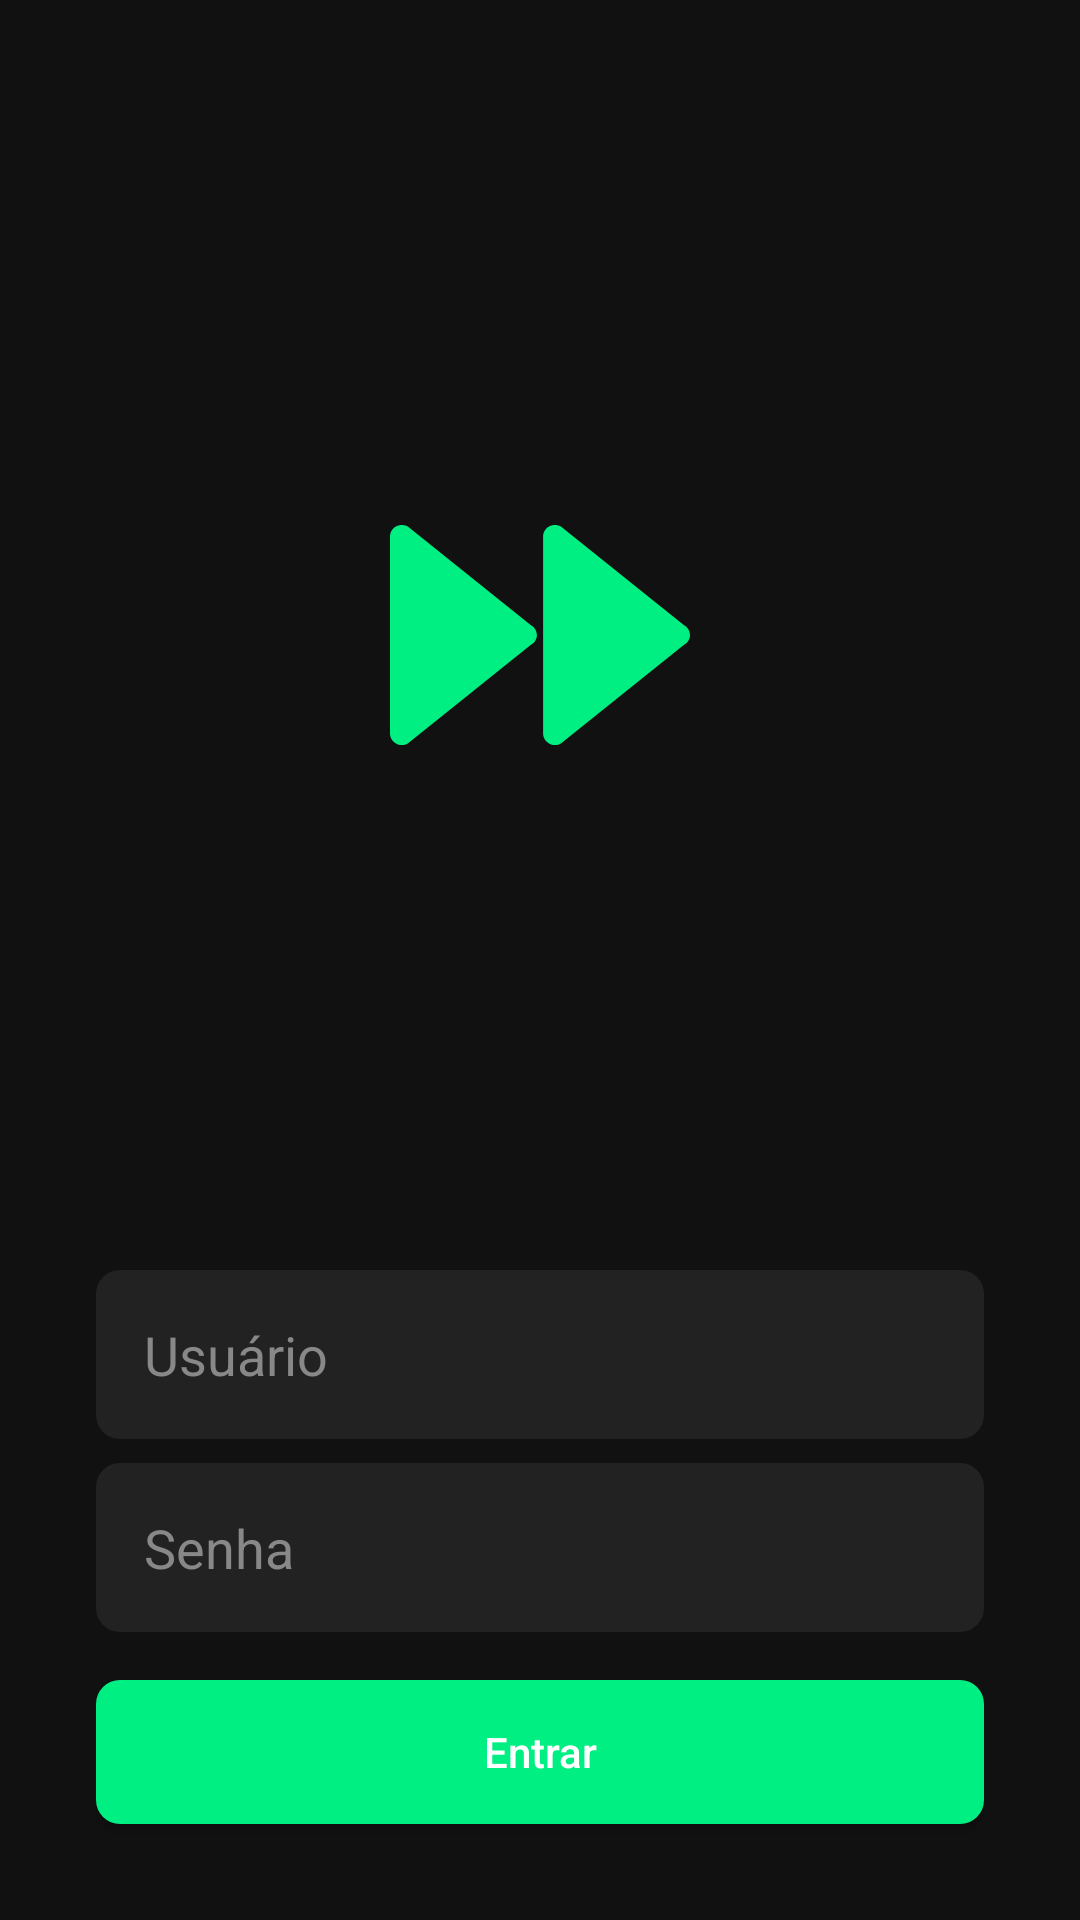

Layout XML and referenced resources for this Android screen:
<!-- AndroidManifest.xml: application theme AppTheme -->
<!-- res/layout/activity_login.xml -->
<?xml version="1.0" encoding="utf-8"?>
<LinearLayout xmlns:android="http://schemas.android.com/apk/res/android"
    xmlns:app="http://schemas.android.com/apk/res-auto"
    xmlns:tools="http://schemas.android.com/tools"
    android:layout_width="match_parent"
    android:layout_height="match_parent"
    android:orientation="vertical"
    android:paddingStart="@dimen/horizontal_margin_large"
    android:paddingEnd="@dimen/horizontal_margin_large"
    tools:context=".activity.login.LoginActivity">

    <RelativeLayout
        android:layout_width="match_parent"
        android:layout_height="0dp"
        android:layout_weight="1">

        <ImageView
            android:layout_width="@dimen/login_image_width"
            android:layout_height="@dimen/login_image_height"
            android:layout_centerInParent="true"
            app:srcCompat="@drawable/ic_forward" />

    </RelativeLayout>

    <EditText
        android:id="@+id/loginUserEt"
        android:layout_width="match_parent"
        android:layout_height="wrap_content"
        android:background="@drawable/bg_rounded_dark_gray"
        android:hint="@string/login_nickname"
        android:inputType="text"
        android:padding="@dimen/horizontal_margin"
        android:textColor="@color/colorWhite"
        android:textColorHint="@color/colorLightGray" />

    <EditText
        android:id="@+id/loginPasswordEt"
        android:layout_width="match_parent"
        android:layout_height="wrap_content"
        android:layout_marginTop="@dimen/vertical_margin_small"
        android:background="@drawable/bg_rounded_dark_gray"
        android:hint="@string/login_password"
        android:inputType="textPassword"
        android:padding="@dimen/horizontal_margin"
        android:textColor="@color/colorWhite"
        android:textColorHint="@color/colorLightGray" />

    <Button
        android:id="@+id/loginBtn"
        android:layout_width="match_parent"
        android:layout_height="wrap_content"
        android:layout_marginTop="@dimen/vertical_margin"
        android:layout_marginBottom="@dimen/vertical_margin_large"
        android:background="@drawable/bg_rounded_accent"
        android:text="@string/login_enter"
        android:textAllCaps="false" />

</LinearLayout>
<!-- resources referenced by this layout -->
<resources>
  <color name="colorLightGray">#888</color>
  <color name="colorWhite">#fff</color>
  <dimen name="horizontal_margin">16dp</dimen>
  <dimen name="horizontal_margin_large">32dp</dimen>
  <dimen name="login_image_height">80dp</dimen>
  <dimen name="login_image_width">100dp</dimen>
  <dimen name="vertical_margin">16dp</dimen>
  <dimen name="vertical_margin_large">32dp</dimen>
  <dimen name="vertical_margin_small">8dp</dimen>
  <!-- drawable bg_rounded_accent (drawable) -->
  <?xml version="1.0" encoding="utf-8"?>
  <shape xmlns:android="http://schemas.android.com/apk/res/android"
      android:shape="rectangle">
  
      <solid android:color="@color/colorAccent" />
  
      <corners
          android:radius="@dimen/corner_radius"/>
  
  </shape>
  <!-- drawable bg_rounded_dark_gray (drawable) -->
  <?xml version="1.0" encoding="utf-8"?>
  <shape xmlns:android="http://schemas.android.com/apk/res/android"
      android:shape="rectangle">
  
      <solid android:color="@color/colorDarkestGray" />
  
      <corners
          android:radius="@dimen/corner_radius"/>
  
  </shape>
  <!-- drawable ic_forward (drawable) -->
  <vector xmlns:android="http://schemas.android.com/apk/res/android"
      android:width="15dp"
      android:height="11dp"
      android:viewportWidth="15"
      android:viewportHeight="11">
    <path
        android:pathData="M7.3448,5.5C7.3448,5.7033 7.2316,5.8915 7.0481,5.9931L0.89,10.9236C0.7065,11.0254 0.4802,11.0254 0.2966,10.9236C0.1131,10.8218 0,10.6339 0,10.4305L0,0.5693C0,0.3661 0.1129,0.178 0.2966,0.0762C0.3885,0.0254 0.4909,0 0.5934,0C0.696,0 0.7981,0.0255 0.8901,0.0762L7.0484,5.0068C7.2317,5.1085 7.3448,5.2966 7.3448,5.5ZM14.7037,5.0069L8.5452,0.0763C8.4536,0.0255 8.3512,0.0001 8.2486,0.0001C8.1459,0.0001 8.0441,0.0256 7.9519,0.0763C7.7683,0.1781 7.6552,0.3661 7.6552,0.5695L7.6552,10.4307C7.6552,10.6339 7.7683,10.822 7.9519,10.9238C8.1355,11.0254 8.3615,11.0254 8.5452,10.9238L14.7033,5.9931C14.887,5.8916 15,5.7036 15,5.5001C15.0003,5.2967 14.8869,5.1085 14.7037,5.0069Z"
        android:strokeWidth="1"
        android:fillColor="#00EF82"
        android:fillType="nonZero"
        android:strokeColor="#00000000"/>
  </vector>
  <string name="login_enter">Entrar</string>
  <string name="login_nickname">Usuário</string>
  <string name="login_password">Senha</string>
  <style name="AppTheme" parent="Theme.AppCompat.Light.NoActionBar">
          
          <item name="colorPrimary">@color/colorPrimary</item>
          <item name="colorPrimaryDark">@color/colorPrimaryDark</item>
          <item name="colorAccent">@color/colorAccent</item>
          <item name="android:textColorPrimary">@color/colorWhite</item>
          <item name="android:textColorSecondary">@color/colorWhite</item>
          <item name="android:windowBackground">@color/colorPrimary</item>
          <item name="android:textColor">@color/colorWhite</item>
      </style>
  <color name="colorAccent">#00EF82</color>
  <dimen name="corner_radius">8dp</dimen>
  <color name="colorDarkestGray">#222</color>
  <color name="colorPrimary">#111</color>
  <color name="colorPrimaryDark">#111</color>
</resources>
